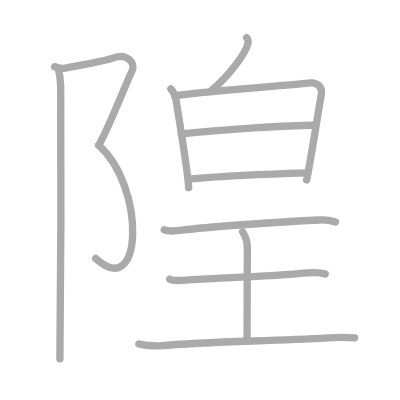
t = 0.00 s
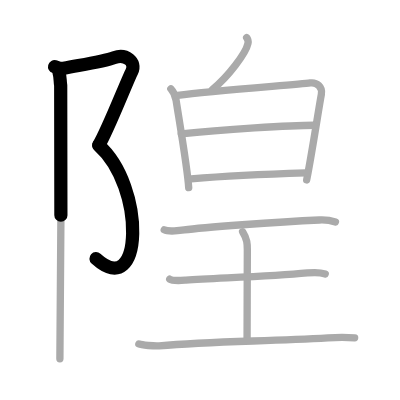
t = 2.50 s
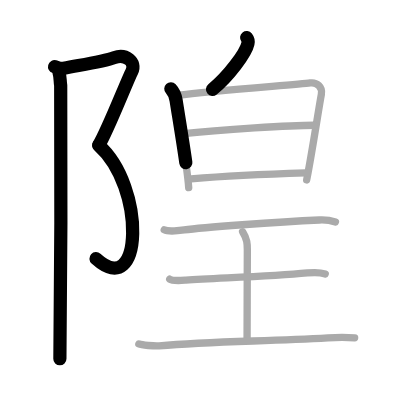
t = 4.75 s
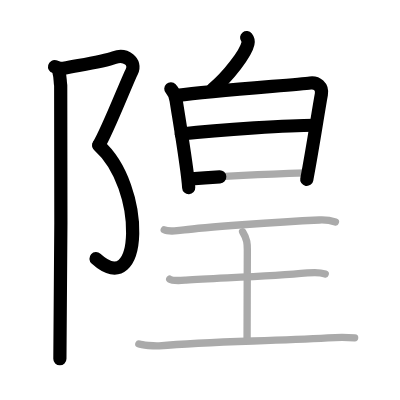
t = 7.25 s
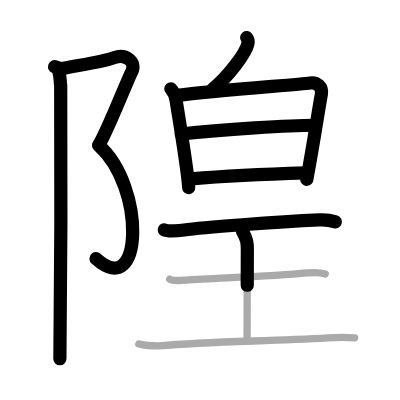
t = 9.50 s
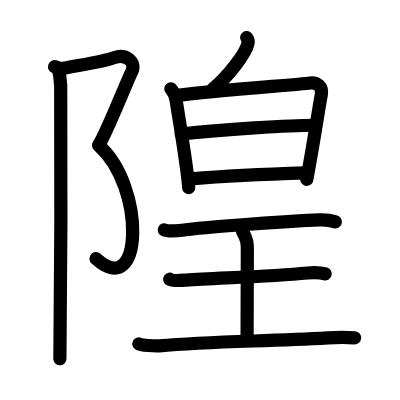
t = 12.00 s

The animated SVG that drew these frames (rendered in a browser with its animation timeline set to each time). Animation: 12 SMIL elements (animate=12); one cycle of 12.00 s.

<?xml version="1.0" standalone="no"?>
<!DOCTYPE svg PUBLIC "-//W3C//DTD SVG 1.1//EN"   "http://www.w3.org/Graphics/SVG/1.1/DTD/svg11.dtd">
<svg width="400px" height="400px"  version="1.1" xmlns="http://www.w3.org/2000/svg">
  <defs>
    <marker id="Triangle" viewBox="0 0 10 10" refX="0" refY="5" markerUnits="strokeWidth" markerWidth="3" style="stroke-opacity:0%;fill:#aaaaaa;" markerHeight="2" orient="auto">
      <path d="M 0 0 L 10 5 L 0 10 z" />
    </marker>
    
    <marker id="Arrow" viewBox="0 0 10 10" refX="5" refY="5" markerUnits="strokeWidth" markerWidth="1.8" style="stroke-opacity:0%;fill:#770000;" markerHeight="2" orient="auto">
      <path d="M 0 4 L 6 4 L 4 1 L 10 5 L 4 9 L 6 6 L 0 6 z" />
        <circle cx="5" cy="5" r="5" />
      </marker>
    
    <marker id="TriangleRed" viewBox="0 0 10 10" refX="0" refY="5" markerUnits="strokeWidth" markerWidth="3" style="stroke-opacity:0%;fill:#CC0000;" markerHeight="2" orient="auto">
      <path d="M 0 0 L 10 5 L 0 10 z" />
    </marker>
    
    <marker id="ArrowRed" viewBox="0 0 10 10" refX="5" refY="5" markerUnits="strokeWidth" markerWidth="1.8" style="stroke-opacity:0%;fill:#CC0000;" markerHeight="2" orient="auto">
      <path d="M 0 4 L 6 4 L 4 1 L 10 5 L 4 9 L 6 6 L 0 6 z" />
        <circle cx="5" cy="5" r="5" />
      </marker>
    
  </defs>
  
  <path style="fill:#ffffff; fill-opacity:100%; fill-rule:evenodd; stroke-width:0;" d="M 0 0 L 400px 0 L 400px 400px L 0 400px L 0 0" />

  <g transform="scale(3.6697247706422 3.6697247706422)">
<path style="fill:none; fill-opacity:0%; fill-rule:evenodd; stroke:#aaaaaa; stroke-opacity:100%; stroke-width: 1.5pt; stroke-linejoin:round; stroke-linecap:round;" d="M14.87 18.16c0.83 0.23 1.66 0.6 2.46 0.45c7.42-1.36 11.14-1.89 13.81-2.9c3.06-1.15 6.12 1.15 4.76 3.83c-1.36 2.68-6.63 16.21-9.01 20.05"></path>
<path style="fill:none; fill-opacity:0%; fill-rule:evenodd; stroke:#aaaaaa; stroke-opacity:100%; stroke-width: 1.5pt; stroke-linejoin:round; stroke-linecap:round;" d="M26.88 39.59C39.75 51 39 82.25 26.08 70.43"></path>
<path style="fill:none; fill-opacity:0%; fill-rule:evenodd; stroke:#aaaaaa; stroke-opacity:100%; stroke-width: 1.5pt; stroke-linejoin:round; stroke-linecap:round;" d="M16.04 19.53c0.46 1.47 0.28 2.59 0.5 3.74c0.22 1.15 0 67.3-0.22 74.49"></path>
<path style="fill:none; fill-opacity:0%; fill-rule:evenodd; stroke:#aaaaaa; stroke-opacity:100%; stroke-width: 1.5pt; stroke-linejoin:round; stroke-linecap:round;" d="M67.21 10.25c0.4 0.51 0.46 1.15 0.36 1.59c-0.56 2.65-5.34 8.99-9.7 12.55"></path>
<path style="fill:none; fill-opacity:0%; fill-rule:evenodd; stroke:#aaaaaa; stroke-opacity:100%; stroke-width: 1.5pt; stroke-linejoin:round; stroke-linecap:round;" d="M46.55 24.2c0.71 0.76 1.28 2.16 1.44 3.15c0.85 5.53 3.14 18.81 3.43 23.79"></path>
<path style="fill:none; fill-opacity:0%; fill-rule:evenodd; stroke:#aaaaaa; stroke-opacity:100%; stroke-width: 1.5pt; stroke-linejoin:round; stroke-linecap:round;" d="M48.41 25.99c9.97-1.37 32.46-2.88 36.13-3.38c1.77-0.24 3.41 1.01 3.03 3.1c-0.86 4.64-2.29 14.43-4 23.32"></path>
<path style="fill:none; fill-opacity:0%; fill-rule:evenodd; stroke:#aaaaaa; stroke-opacity:100%; stroke-width: 1.5pt; stroke-linejoin:round; stroke-linecap:round;" d="M49.39 36.5c11.11-1.25 30.01-2.37 36.21-2.37"></path>
<path style="fill:none; fill-opacity:0%; fill-rule:evenodd; stroke:#aaaaaa; stroke-opacity:100%; stroke-width: 1.5pt; stroke-linejoin:round; stroke-linecap:round;" d="M52.08 48.75c10.35-0.86 22.7-1.36 31.25-1.62"></path>
<path style="fill:none; fill-opacity:0%; fill-rule:evenodd; stroke:#aaaaaa; stroke-opacity:100%; stroke-width: 1.5pt; stroke-linejoin:round; stroke-linecap:round;" d="M44.75 62.63c1.03 0.51 4.41 0.18 5.45 0.03c4.86-0.7 25.12-2.19 36.84-2.72c1.6-0.07 3.05 0.1 4.37 0.53"></path>
<path style="fill:none; fill-opacity:0%; fill-rule:evenodd; stroke:#aaaaaa; stroke-opacity:100%; stroke-width: 1.5pt; stroke-linejoin:round; stroke-linecap:round;" d="M66.11 63.15c1.29 2.08 1.29 3.33 1.29 5c0 4.6-0.07 17.6-0.07 24.47"></path>
<path style="fill:none; fill-opacity:0%; fill-rule:evenodd; stroke:#aaaaaa; stroke-opacity:100%; stroke-width: 1.5pt; stroke-linejoin:round; stroke-linecap:round;" d="M46.25 76.08c0.83 0.57 3.56 0.31 4.41 0.25c8.59-0.58 22.76-0.94 33.12-1.95c1.03-0.1 3.31-0.23 4.85 0.26"></path>
<path style="fill:none; fill-opacity:0%; fill-rule:evenodd; stroke:#aaaaaa; stroke-opacity:100%; stroke-width: 1.5pt; stroke-linejoin:round; stroke-linecap:round;" d="M37.84 93.73c0.7 0.31 4.35 0.62 5.54 0.52c14.23-1.28 28.24-1.19 46-2.19c2.98-0.17 5.22-0.15 7.26 0"></path>

<path style="fill:none; fill-opacity:0%; fill-rule:evenodd; stroke:#000000; stroke-opacity:100%; stroke-width: 2.7pt; stroke-linejoin:round; stroke-linecap:round;" d="M14.87 18.16c0.83 0.23 1.66 0.6 2.46 0.45c7.42-1.36 11.14-1.89 13.81-2.9c3.06-1.15 6.12 1.15 4.76 3.83c-1.36 2.68-6.63 16.21-9.01 20.05" pathLength="100" stroke-dashoffset="100" stroke-dasharray="100 105"><animate id="dashAnim1" attributeName="stroke-dashoffset" from="100" to="0" dur="1s" calcMode="linear" fill="freeze"/></path>
<path style="fill:none; fill-opacity:0%; fill-rule:evenodd; stroke:#000000; stroke-opacity:100%; stroke-width: 2.7pt; stroke-linejoin:round; stroke-linecap:round;" d="M26.88 39.59C39.75 51 39 82.25 26.08 70.43" pathLength="100" stroke-dashoffset="100" stroke-dasharray="100 105"><animate id="dashAnim2" attributeName="stroke-dashoffset" from="100" to="0" dur="1s" calcMode="linear" begin="dashAnim1.end" fill="freeze"/></path>
<path style="fill:none; fill-opacity:0%; fill-rule:evenodd; stroke:#000000; stroke-opacity:100%; stroke-width: 2.7pt; stroke-linejoin:round; stroke-linecap:round;" d="M16.04 19.53c0.46 1.47 0.28 2.59 0.5 3.74c0.22 1.15 0 67.3-0.22 74.49" pathLength="100" stroke-dashoffset="100" stroke-dasharray="100 105"><animate id="dashAnim3" attributeName="stroke-dashoffset" from="100" to="0" dur="1s" calcMode="linear" begin="dashAnim2.end" fill="freeze"/></path>
<path style="fill:none; fill-opacity:0%; fill-rule:evenodd; stroke:#000000; stroke-opacity:100%; stroke-width: 2.7pt; stroke-linejoin:round; stroke-linecap:round;" d="M67.21 10.25c0.4 0.51 0.46 1.15 0.36 1.59c-0.56 2.65-5.34 8.99-9.7 12.55" pathLength="100" stroke-dashoffset="100" stroke-dasharray="100 105"><animate id="dashAnim4" attributeName="stroke-dashoffset" from="100" to="0" dur="1s" calcMode="linear" begin="dashAnim3.end" fill="freeze"/></path>
<path style="fill:none; fill-opacity:0%; fill-rule:evenodd; stroke:#000000; stroke-opacity:100%; stroke-width: 2.7pt; stroke-linejoin:round; stroke-linecap:round;" d="M46.55 24.2c0.71 0.76 1.28 2.16 1.44 3.15c0.85 5.53 3.14 18.81 3.43 23.79" pathLength="100" stroke-dashoffset="100" stroke-dasharray="100 105"><animate id="dashAnim5" attributeName="stroke-dashoffset" from="100" to="0" dur="1s" calcMode="linear" begin="dashAnim4.end" fill="freeze"/></path>
<path style="fill:none; fill-opacity:0%; fill-rule:evenodd; stroke:#000000; stroke-opacity:100%; stroke-width: 2.7pt; stroke-linejoin:round; stroke-linecap:round;" d="M48.41 25.99c9.97-1.37 32.46-2.88 36.13-3.38c1.77-0.24 3.41 1.01 3.03 3.1c-0.86 4.64-2.29 14.43-4 23.32" pathLength="100" stroke-dashoffset="100" stroke-dasharray="100 105"><animate id="dashAnim6" attributeName="stroke-dashoffset" from="100" to="0" dur="1s" calcMode="linear" begin="dashAnim5.end" fill="freeze"/></path>
<path style="fill:none; fill-opacity:0%; fill-rule:evenodd; stroke:#000000; stroke-opacity:100%; stroke-width: 2.7pt; stroke-linejoin:round; stroke-linecap:round;" d="M49.39 36.5c11.11-1.25 30.01-2.37 36.21-2.37" pathLength="100" stroke-dashoffset="100" stroke-dasharray="100 105"><animate id="dashAnim7" attributeName="stroke-dashoffset" from="100" to="0" dur="1s" calcMode="linear" begin="dashAnim6.end" fill="freeze"/></path>
<path style="fill:none; fill-opacity:0%; fill-rule:evenodd; stroke:#000000; stroke-opacity:100%; stroke-width: 2.7pt; stroke-linejoin:round; stroke-linecap:round;" d="M52.08 48.75c10.35-0.86 22.7-1.36 31.25-1.62" pathLength="100" stroke-dashoffset="100" stroke-dasharray="100 105"><animate id="dashAnim8" attributeName="stroke-dashoffset" from="100" to="0" dur="1s" calcMode="linear" begin="dashAnim7.end" fill="freeze"/></path>
<path style="fill:none; fill-opacity:0%; fill-rule:evenodd; stroke:#000000; stroke-opacity:100%; stroke-width: 2.7pt; stroke-linejoin:round; stroke-linecap:round;" d="M44.75 62.63c1.03 0.51 4.41 0.18 5.45 0.03c4.86-0.7 25.12-2.19 36.84-2.72c1.6-0.07 3.05 0.1 4.37 0.53" pathLength="100" stroke-dashoffset="100" stroke-dasharray="100 105"><animate id="dashAnim9" attributeName="stroke-dashoffset" from="100" to="0" dur="1s" calcMode="linear" begin="dashAnim8.end" fill="freeze"/></path>
<path style="fill:none; fill-opacity:0%; fill-rule:evenodd; stroke:#000000; stroke-opacity:100%; stroke-width: 2.7pt; stroke-linejoin:round; stroke-linecap:round;" d="M66.11 63.15c1.29 2.08 1.29 3.33 1.29 5c0 4.6-0.07 17.6-0.07 24.47" pathLength="100" stroke-dashoffset="100" stroke-dasharray="100 105"><animate id="dashAnim10" attributeName="stroke-dashoffset" from="100" to="0" dur="1s" calcMode="linear" begin="dashAnim9.end" fill="freeze"/></path>
<path style="fill:none; fill-opacity:0%; fill-rule:evenodd; stroke:#000000; stroke-opacity:100%; stroke-width: 2.7pt; stroke-linejoin:round; stroke-linecap:round;" d="M46.25 76.08c0.83 0.57 3.56 0.31 4.41 0.25c8.59-0.58 22.76-0.94 33.12-1.95c1.03-0.1 3.31-0.23 4.85 0.26" pathLength="100" stroke-dashoffset="100" stroke-dasharray="100 105"><animate id="dashAnim11" attributeName="stroke-dashoffset" from="100" to="0" dur="1s" calcMode="linear" begin="dashAnim10.end" fill="freeze"/></path>
<path style="fill:none; fill-opacity:0%; fill-rule:evenodd; stroke:#000000; stroke-opacity:100%; stroke-width: 2.7pt; stroke-linejoin:round; stroke-linecap:round;" d="M37.84 93.73c0.7 0.31 4.35 0.62 5.54 0.52c14.23-1.28 28.24-1.19 46-2.19c2.98-0.17 5.22-0.15 7.26 0" pathLength="100" stroke-dashoffset="100" stroke-dasharray="100 105"><animate id="dashAnim12" attributeName="stroke-dashoffset" from="100" to="0" dur="1s" calcMode="linear" begin="dashAnim11.end" fill="freeze"/></path>

</g>

</svg>  
          
